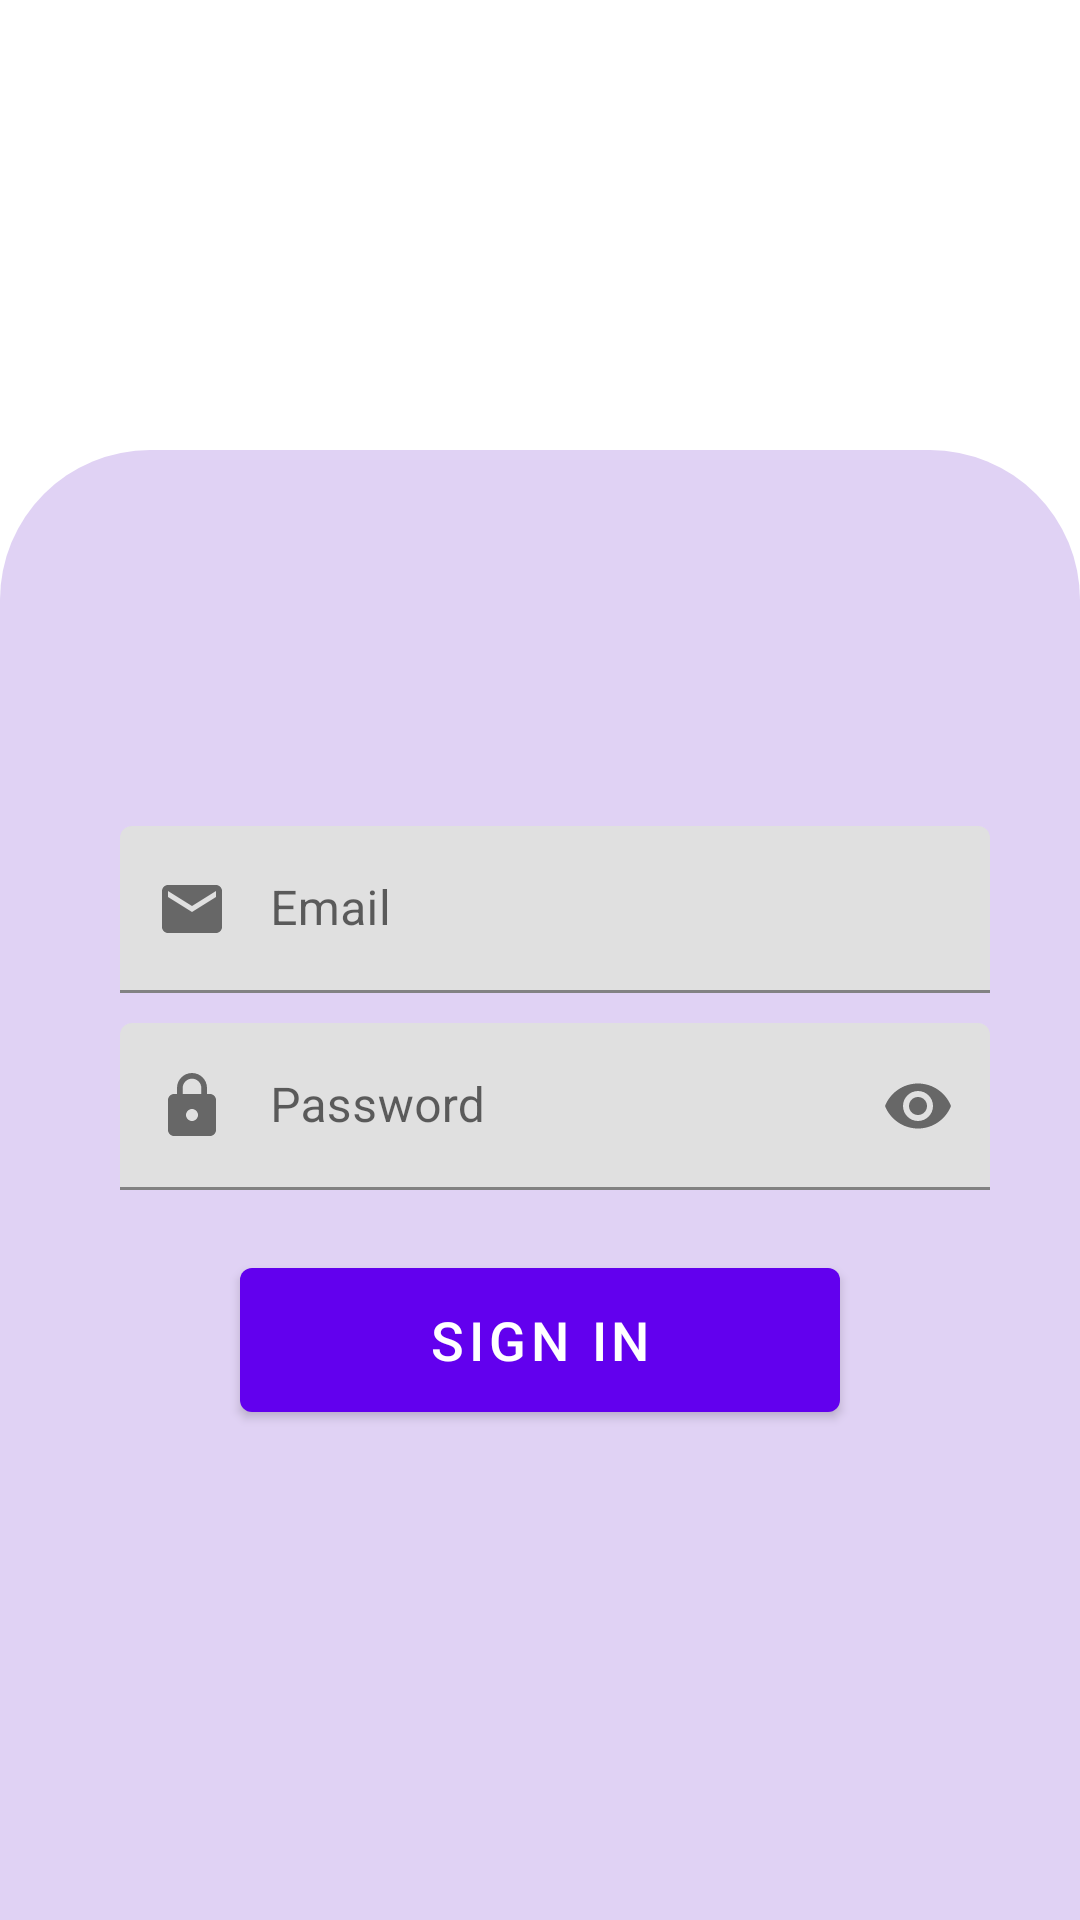

Produce the Android XML layout that renders to this screen, including the resource entries it uses.
<!-- AndroidManifest.xml: activity theme Base.Theme.QuizAppActionBar -->
<!-- res/layout/activity_sign_up.xml -->
<?xml version="1.0" encoding="utf-8"?>
<androidx.constraintlayout.widget.ConstraintLayout xmlns:android="http://schemas.android.com/apk/res/android"
    xmlns:app="http://schemas.android.com/apk/res-auto"
    xmlns:tools="http://schemas.android.com/tools"
    android:id="@+id/main"
    android:layout_width="match_parent"
    android:layout_height="match_parent"
    tools:context=".SignUpActivity">

    <LinearLayout
        android:layout_width="match_parent"
        android:layout_height="match_parent"
        android:layout_marginTop="150dp"
        android:background="@drawable/login_shape"
        android:gravity="center"
        android:orientation="vertical"
        app:layout_constraintEnd_toEndOf="parent"
        app:layout_constraintStart_toStartOf="parent"
        app:layout_constraintTop_toTopOf="parent">

        <com.google.android.material.textfield.TextInputLayout
            android:id="@+id/emailTil"
            style="@style/ThemeOverlay.Material3.AutoCompleteTextView.OutlinedBox"
            android:layout_width="300dp"
            android:layout_height="wrap_content"
            android:layout_marginTop="20dp"
            app:boxStrokeColor="@color/black"
            app:hintTextColor="@color/black"
            app:startIconDrawable="@drawable/email_icon">

            <com.google.android.material.textfield.TextInputEditText
                android:id="@+id/signUpEmailEt"
                android:layout_width="match_parent"
                android:layout_height="wrap_content"
                android:layout_marginStart="10dp"
                android:hint="Email"
                android:inputType="textEmailAddress"
                android:paddingStart="50dp"
                android:textColor="@color/black"
                android:textColorHint="@color/black"
                android:textCursorDrawable="@null" />
        </com.google.android.material.textfield.TextInputLayout>

        <com.google.android.material.textfield.TextInputLayout
            android:id="@+id/passwordTil"
            style="@style/ThemeOverlay.Material3.AutoCompleteTextView.OutlinedBox"
            android:layout_width="300dp"
            android:layout_height="wrap_content"
            android:layout_marginTop="10dp"
            app:boxStrokeColor="@color/black"
            app:endIconMode="password_toggle"
            app:hintTextColor="@color/black"
            app:startIconDrawable="@drawable/lock_icon">

            <com.google.android.material.textfield.TextInputEditText
                android:id="@+id/signUpPasswordEt"
                android:layout_width="match_parent"
                android:layout_height="wrap_content"
                android:layout_marginStart="10dp"
                android:hint="Password"
                android:inputType="textPassword"
                android:paddingStart="50dp"
                android:textColor="@color/black"
                android:textColorHint="@color/black"
                android:textCursorDrawable="@null" />

        </com.google.android.material.textfield.TextInputLayout>

        <Button
            android:id="@+id/signUpBtn"
            android:layout_width="200dp"
            android:layout_height="60dp"
            android:layout_marginTop="20dp"
            android:text="Sign in"
            android:textSize="18sp" />

        <ProgressBar
            android:id="@+id/progressBar"
            style="?android:attr/progressBarStyle"
            android:layout_width="match_parent"
            android:layout_gravity="center"
            android:layout_height="wrap_content"
            android:layout_marginTop="10dp"
            android:visibility="invisible" />

    </LinearLayout>

</androidx.constraintlayout.widget.ConstraintLayout>
<!-- resources referenced by this layout -->
<resources>
  <!-- drawable email_icon (drawable) -->
  <vector xmlns:android="http://schemas.android.com/apk/res/android" android:height="24dp" android:tint="#8C4F9C" android:viewportHeight="24" android:viewportWidth="24" android:width="24dp">
        
      <path android:fillColor="@android:color/white" android:pathData="M20,4L4,4c-1.1,0 -1.99,0.9 -1.99,2L2,18c0,1.1 0.9,2 2,2h16c1.1,0 2,-0.9 2,-2L22,6c0,-1.1 -0.9,-2 -2,-2zM20,8l-8,5 -8,-5L4,6l8,5 8,-5v2z"/>
      
  </vector>
  <!-- drawable lock_icon (drawable) -->
  <vector xmlns:android="http://schemas.android.com/apk/res/android" android:height="24dp" android:tint="#8C4F9C" android:viewportHeight="24" android:viewportWidth="24" android:width="24dp">
        
      <path android:fillColor="@android:color/white" android:pathData="M18,8h-1L17,6c0,-2.76 -2.24,-5 -5,-5S7,3.24 7,6v2L6,8c-1.1,0 -2,0.9 -2,2v10c0,1.1 0.9,2 2,2h12c1.1,0 2,-0.9 2,-2L20,10c0,-1.1 -0.9,-2 -2,-2zM12,17c-1.1,0 -2,-0.9 -2,-2s0.9,-2 2,-2 2,0.9 2,2 -0.9,2 -2,2zM15.1,8L8.9,8L8.9,6c0,-1.71 1.39,-3.1 3.1,-3.1 1.71,0 3.1,1.39 3.1,3.1v2z"/>
      
  </vector>
  <!-- drawable login_shape (drawable) -->
  <?xml version="1.0" encoding="utf-8"?>
  <shape xmlns:android="http://schemas.android.com/apk/res/android">
  
      <solid
          android:color="#E0D2F4"/>
  
      <corners
          android:topLeftRadius="50dp"
          android:topRightRadius="50dp"/>
  
  </shape>
  <style name="Base.Theme.QuizAppActionBar" parent="Theme.MaterialComponents.DayNight.DarkActionBar">
          
           <item name="colorPrimary">@color/design_default_color_primary</item>
      </style>
  <!-- not gathered from this repository: default colours our renderer supplied (Android Studio template values) -->
  <color name="black">#FF000000</color>
</resources>
